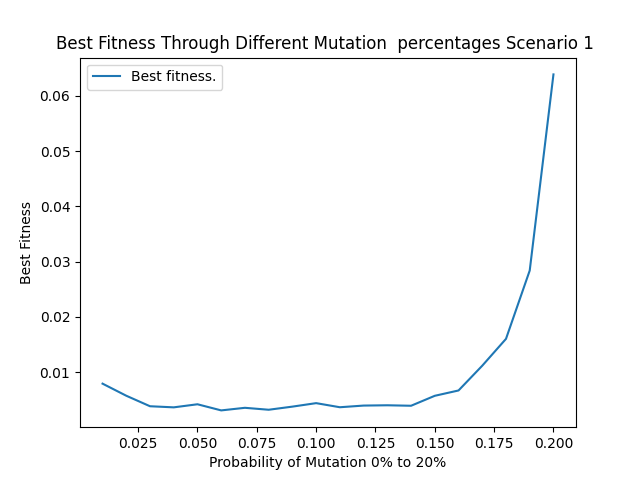

The data file committed next to this chart (first rows):
0.01, 0.00791726955246889
0.02, 0.00573
0.03, 0.003829
0.04, 0.003629
0.05, 0.004186
0.06, 0.003077
0.07, 0.003546
0.08, 0.003195
0.09, 0.00376
0.10, 0.00439
0.11, 0.003649
0.12, 0.00395
0.13, 0.004004
0.14, 0.003917
0.15, 0.005719
0.16, 0.006683
0.17, 0.01116
0.18, 0.01602
0.19, 0.02839
0.20, 0.06387
